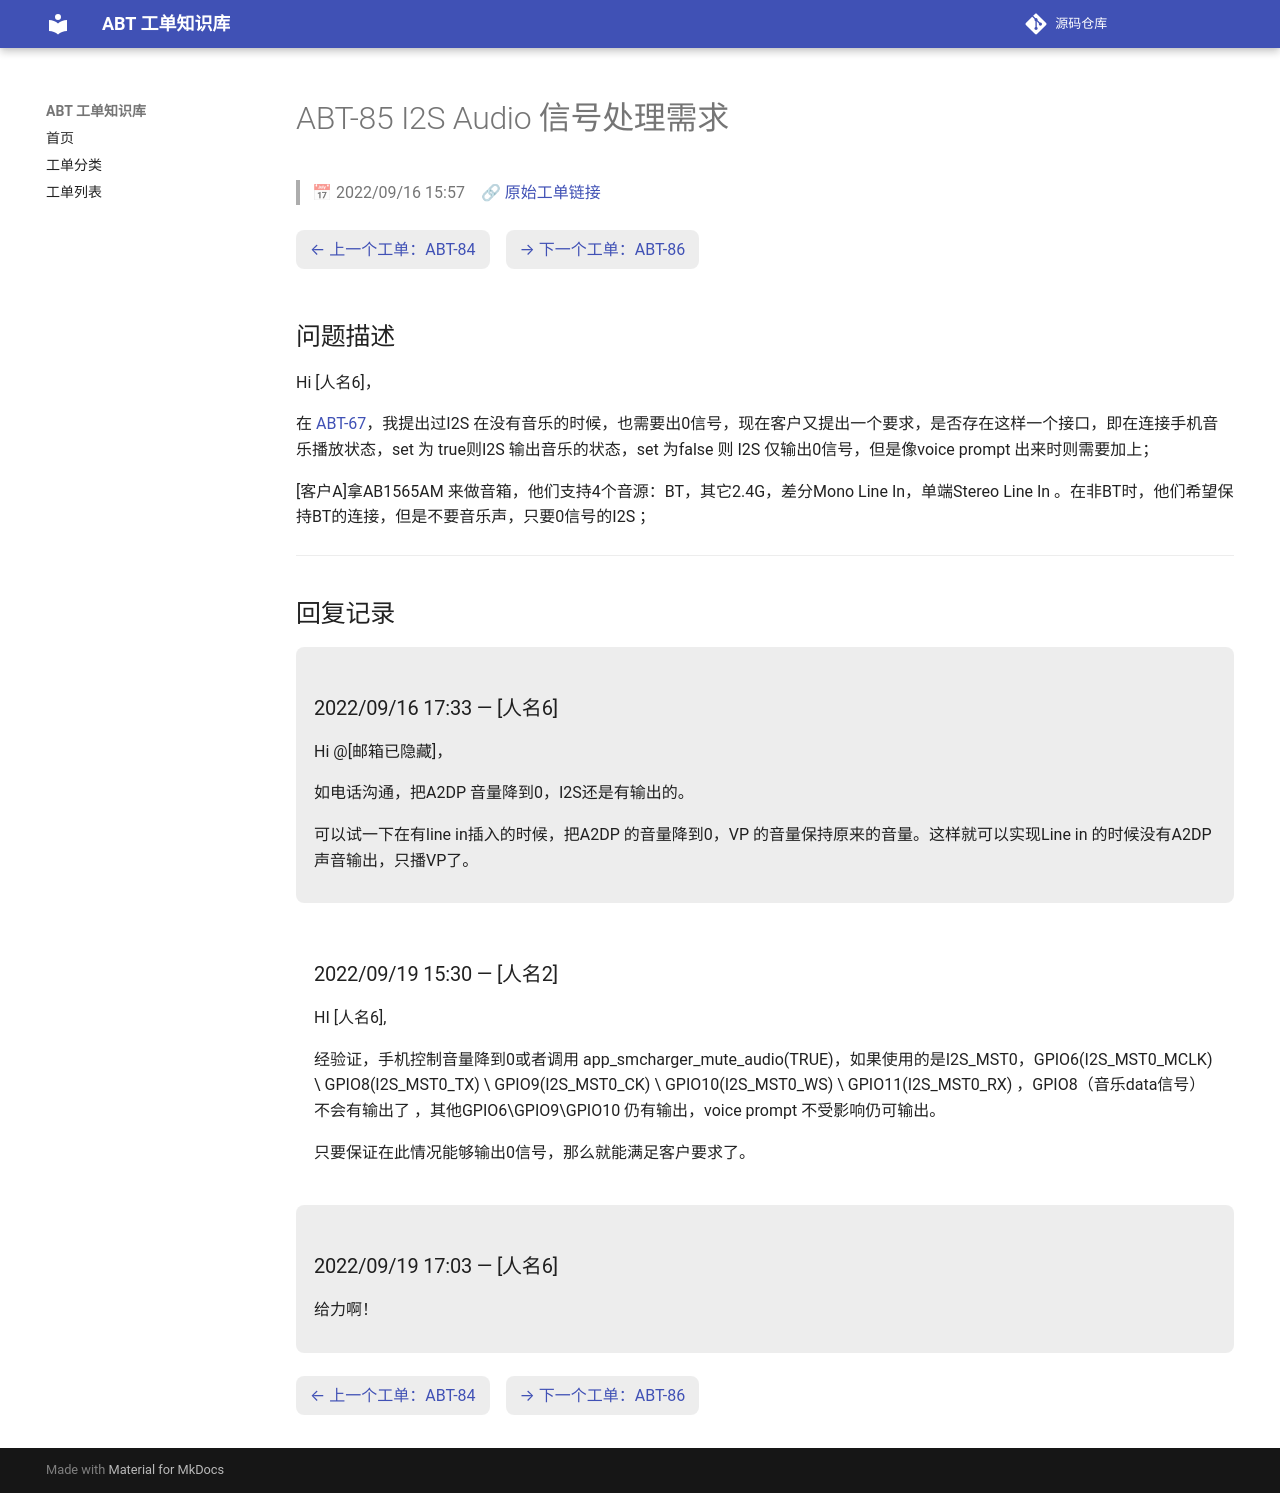

repository: luckycee/airoha-kb · page: tickets/ABT-85/index.html · generator: mkdocs

---
id: ABT-85
title: "I2S Audio 信号处理需求"
date: 2022/09/16 15:57
status: Closed
source: https://eservice.airoha.com.tw/servicedesk/customer/portal/1038/MIUIX1565-85
---

# ABT-85 I2S Audio 信号处理需求

> 📅 2022/09/16 15:57　🔗 [原始工单链接](https://eservice.airoha.com.tw/servicedesk/customer/portal/1038/MIUIX1565-85)

<div class="ticket-nav" markdown="1">

[← 上一个工单：ABT-84](ABT-84.md)　[→ 下一个工单：ABT-86](ABT-86.md)

</div>

## 问题描述

Hi [人名6]，

在 [ABT-67](ABT-67.md)，我提出过I2S 在没有音乐的时候，也需要出0信号，现在客户又提出一个要求，是否存在这样一个接口，即在连接手机音乐播放状态，set 为 true则I2S 输出音乐的状态，set 为false 则 I2S 仅输出0信号，但是像voice prompt 出来时则需要加上；

[客户A]拿AB1565AM 来做音箱，他们支持4个音源：BT，其它2.4G，差分Mono Line In，单端Stereo Line In 。在非BT时，他们希望保持BT的连接，但是不要音乐声，只要0信号的I2S ；

---

## 回复记录

<div class="reply odd" markdown="1">

### 2022/09/16 17:33 — [人名6]

Hi @[邮箱已隐藏]，

如电话沟通，把A2DP 音量降到0，I2S还是有输出的。

可以试一下在有line in插入的时候，把A2DP 的音量降到0，VP 的音量保持原来的音量。这样就可以实现Line in 的时候没有A2DP 声音输出，只播VP了。

</div>

<div class="reply even" markdown="1">

### 2022/09/19 15:30 — [人名2]

HI [人名6],

经验证，手机控制音量降到0或者调用 app_smcharger_mute_audio(TRUE)，如果使用的是I2S_MST0，GPIO6(I2S_MST0_MCLK)  \ GPIO8(I2S_MST0_TX) \ GPIO9(I2S_MST0_CK) \ GPIO10(I2S_MST0_WS) \ GPIO11(I2S_MST0_RX) ，GPIO8（音乐data信号）不会有输出了 ，其他GPIO6\GPIO9\GPIO10 仍有输出，voice prompt 不受影响仍可输出。

只要保证在此情况能够输出0信号，那么就能满足客户要求了。

</div>

<div class="reply odd" markdown="1">

### 2022/09/19 17:03 — [人名6]

给力啊！

</div>

<div class="ticket-nav" markdown="1">

[← 上一个工单：ABT-84](ABT-84.md)　[→ 下一个工单：ABT-86](ABT-86.md)

</div>
